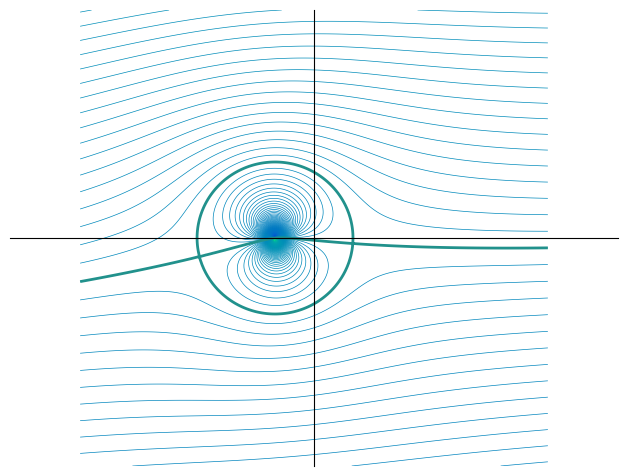

Here is the Python script that generated this plot:
import numpy as np 
from matplotlib import pyplot as plt 


'''円筒+循環+迎角'''
alpha = 5 * np.pi /180
beta = 0 * np.pi /180
c = 0.5
vinft = 1
a = 1
gamma = 2

n = 256
x = np.linspace(-3, 3, n)
y = np.linspace(-3, 3, n)
X,Y = np.meshgrid(x, y)
z,Z,f,psi = [],[],[],[]
print(X)
print(Y)

for j in range(0,len(x)):
    for i in range(0,len(y)):
        Z.append(complex(x[i],y[j]))

for i in range(0,len(Z)):
    z.append((Z[i] - a*complex(np.cos(np.pi-beta),np.sin(np.pi-beta)) - c)/complex(np.cos(alpha),np.sin(alpha)))

for i in range(0,len(z)):
    f.append(complex(vinft*(z[i]+a**2/z[i]),gamma*np.log(z[i])/2/np.pi))
    psi.append(f[i].imag)
psi = np.array(psi)
psipsi = psi.reshape(256,256)

#print(psipsi)
#print(len(psi))

plt.axes([0.025, 0.025, 0.95, 0.95])

plt.contour(X, Y, psipsi, 750, cmap="winter", linewidths=0.5)
plt.contour(X, Y, psipsi, 1,linewidths=2)

plt.xlim(X.min() * 1.3, X.max() * 1.3)
plt.xticks(())
plt.yticks(())
ax = plt.gca()  
ax.spines['right'].set_color('none')
ax.spines['top'].set_color('none')
ax.xaxis.set_ticks_position('bottom')
ax.spines['bottom'].set_position(('data',0))
ax.yaxis.set_ticks_position('left')
ax.spines['left'].set_position(('data',0))
plt.show()


